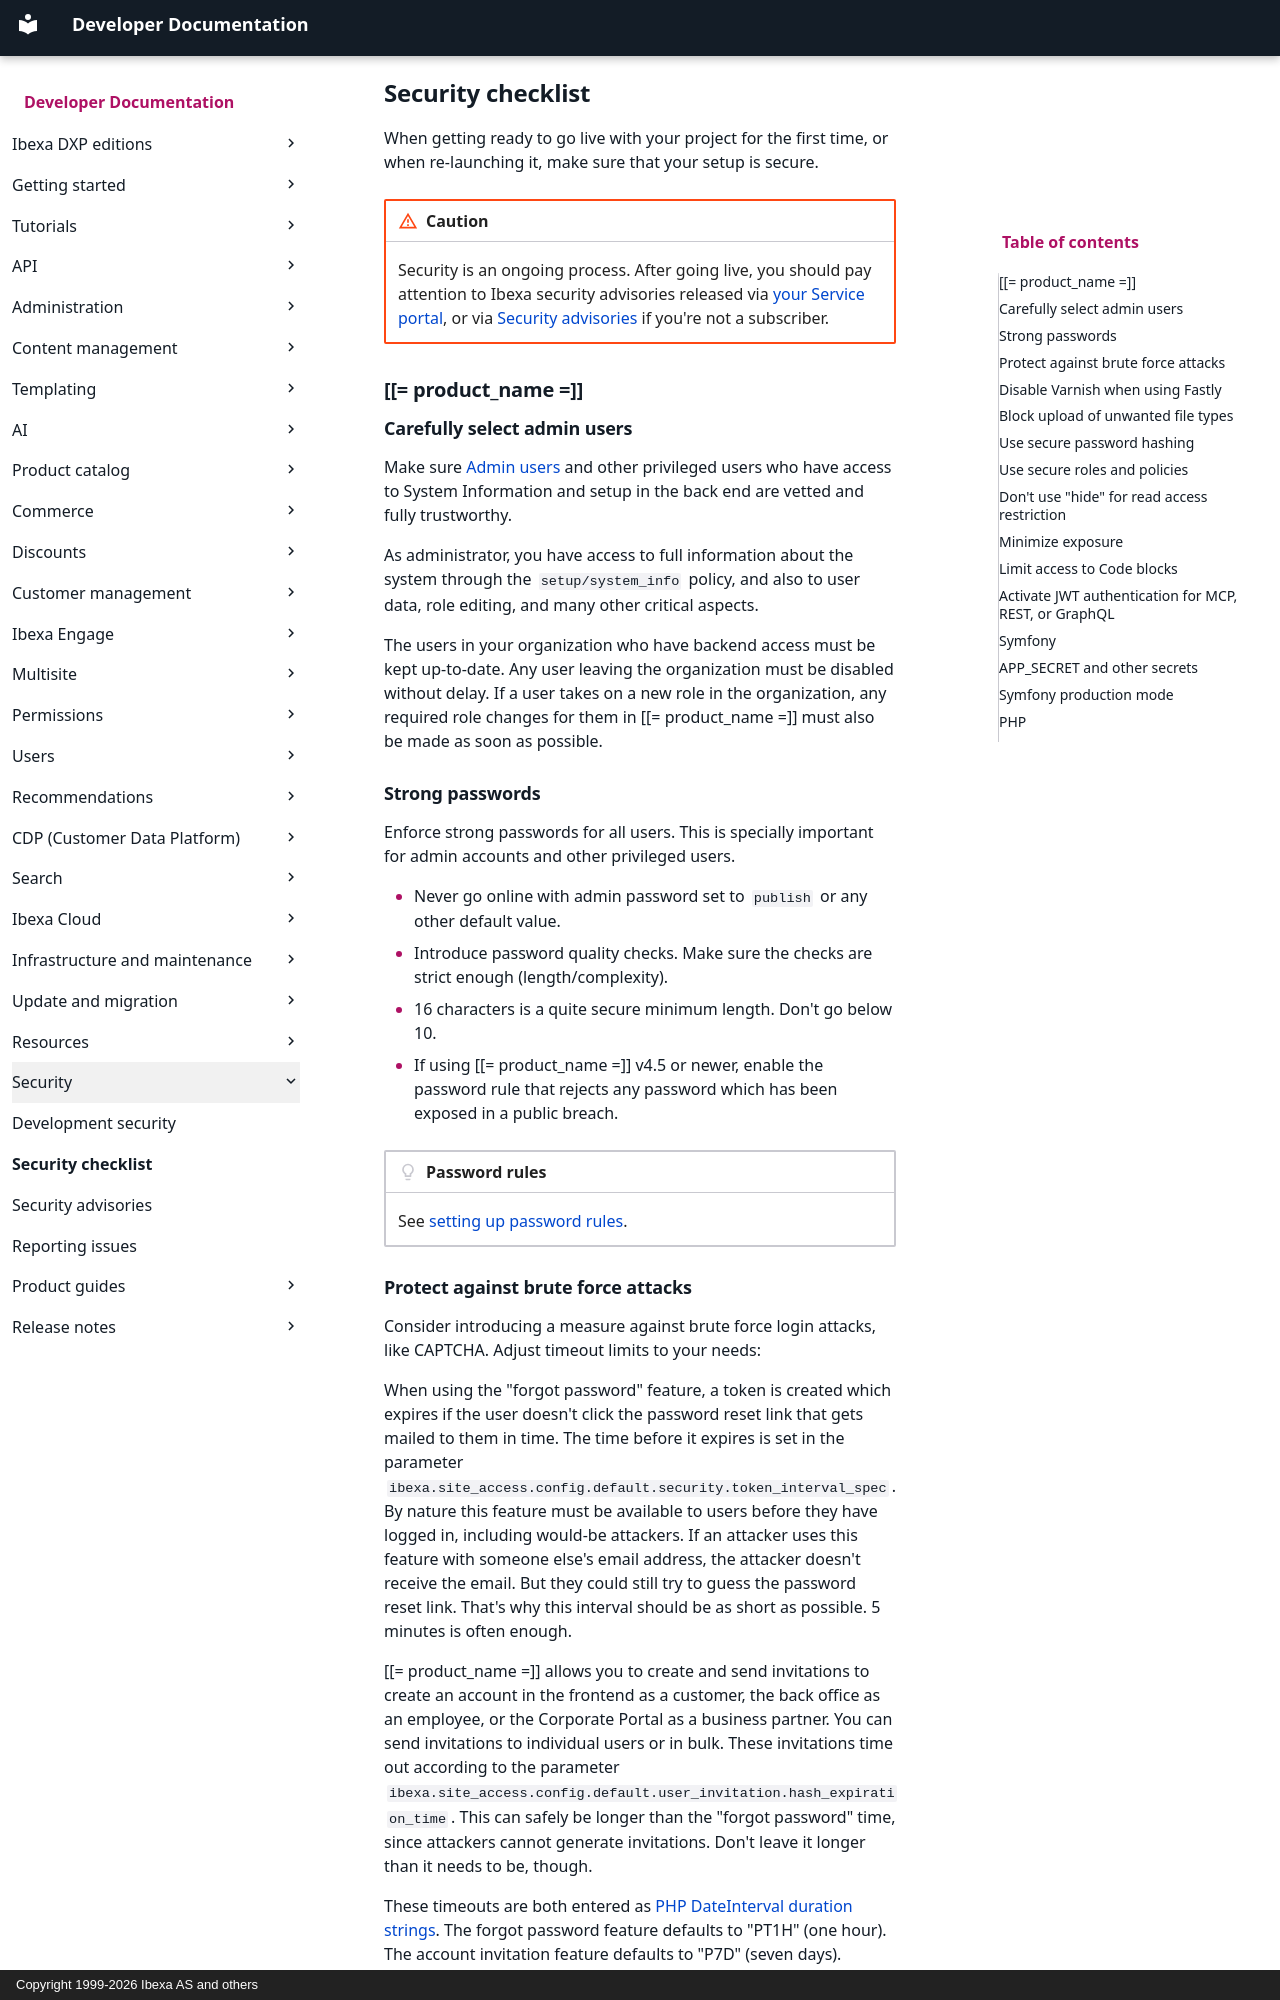

repository: ibexa/documentation-developer · page: infrastructure_and_maintenance/security/security_checklist/index.html · generator: mkdocs · copyright: Copyright 1999-2026 Ibexa AS and others

---
description: Ensure that your Ibexa DXP installation is secure by following our set of recommendations.
---

# Security checklist

When getting ready to go live with your project for the first time, or when re-launching it, make sure that your setup is secure.

!!! caution

    Security is an ongoing process. After going live, you should pay attention to Ibexa security advisories released via [your Service portal](https://support.ibexa.co/), or via [Security advisories](https://developers.ibexa.co/security-advisories) if you're not a subscriber.

## [[= product_name =]]

### Carefully select admin users

Make sure [Admin users](permission_use_cases.md#admin) and other privileged users who have access to System Information and setup in the back end are vetted and fully trustworthy.

As administrator, you have access to full information about the system through the `setup/system_info` policy, and also to user data, role editing, and many other critical aspects.

The users in your organization who have backend access must be kept up-to-date.
Any user leaving the organization must be disabled without delay.
If a user takes on a new role in the organization, any required role changes for them in [[= product_name =]] must also be made as soon as possible.

### Strong passwords

Enforce strong passwords for all users.
This is specially important for admin accounts and other privileged users.

- Never go online with admin password set to `publish` or any other default value.
- Introduce password quality checks. Make sure the checks are strict enough (length/complexity).
- 16 characters is a quite secure minimum length. Don't go below 10.
- If using [[= product_name =]] v4.5 or newer, enable the password rule that rejects any password which has been exposed in a public breach.

!!! tip "Password rules"

    See [setting up password rules](passwords.md#password-rules).

### Protect against brute force attacks

Consider introducing a measure against brute force login attacks, like CAPTCHA.
Adjust timeout limits to your needs:

When using the "forgot password" feature, a token is created which expires if the user doesn't click the password reset link that gets mailed to them in time.
The time before it expires is set in the parameter `ibexa.site_access.config.default.security.token_interval_spec`.
By nature this feature must be available to users before they have logged in, including would-be attackers.
If an attacker uses this feature with someone else's email address, the attacker doesn't receive the email.
But they could still try to guess the password reset link.
That's why this interval should be as short as possible.
5 minutes is often enough.

[[= product_name =]] allows you to create and send invitations to create an account in the frontend as a customer, the back office
as an employee, or the Corporate Portal as a business partner.
You can send invitations to individual users or in bulk.
These invitations time out according to the parameter
`ibexa.site_access.config.default.user_invitation.hash_expiration_time`.
This can safely be longer than the "forgot password" time, since attackers cannot generate invitations.
Don't leave it longer than it needs to be, though.

These timeouts are both entered as [PHP DateInterval duration strings](https://www.php.net/manual/en/dateinterval.construct.php).
The forgot password feature defaults to "PT1H" (one hour).
The account invitation feature defaults to "P7D" (seven days).
